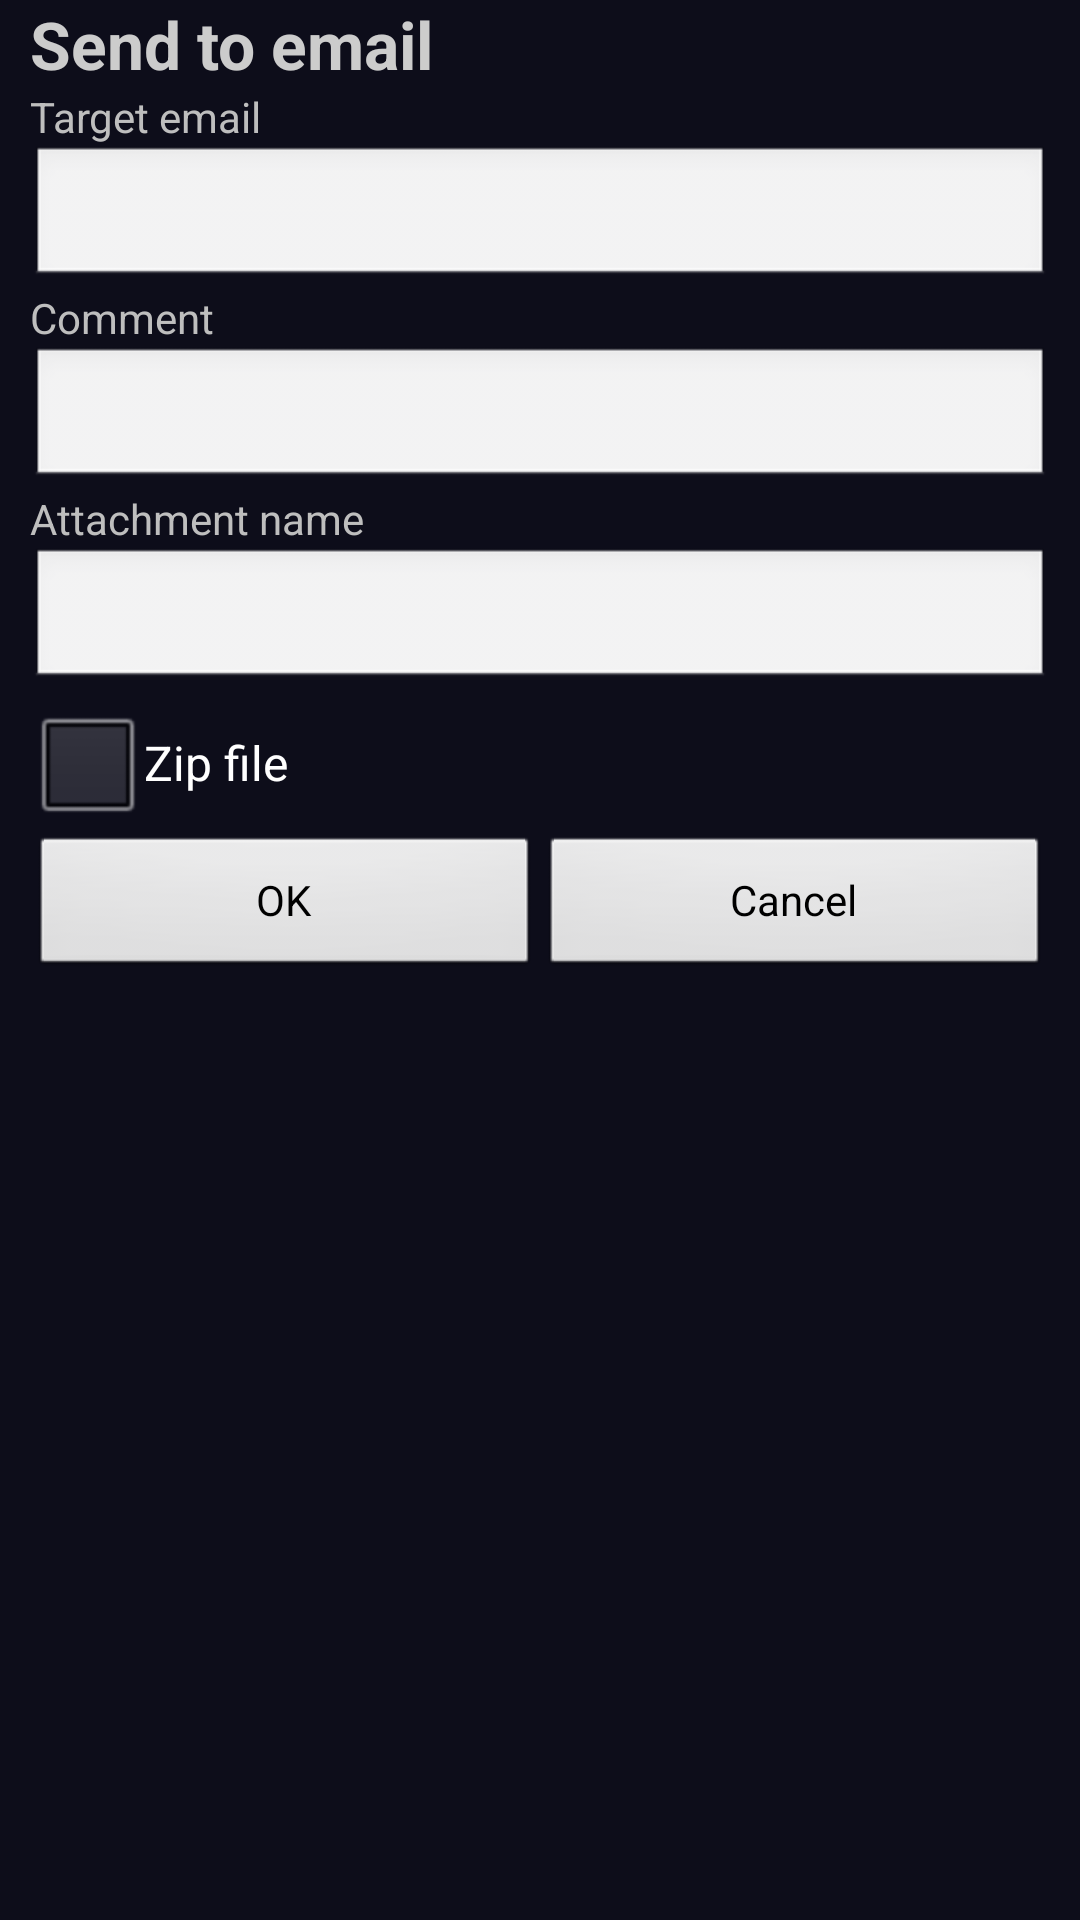

Layout XML and referenced resources for this Android screen:
<!-- AndroidManifest.xml: application theme AppThemeBlack -->
<!-- res/layout/activity_upload_email.xml -->
<?xml version="1.0" encoding="utf-8"?>
<ScrollView android:layout_width="fill_parent" android:layout_height="fill_parent"
  xmlns:android="http://schemas.android.com/apk/res/android">
    <LinearLayout android:orientation="vertical" android:paddingLeft="10.0dip" android:paddingRight="10.0dip" android:layout_width="fill_parent" android:layout_height="wrap_content">
        <TextView android:textAppearance="?android:textAppearanceLarge" android:textStyle="bold" android:textColor="@color/text" android:layout_width="wrap_content" android:layout_height="wrap_content" android:text="@string/send_to_email" />
        <TextView android:textAppearance="?android:textAppearanceSmall" android:layout_width="fill_parent" android:layout_height="wrap_content" android:text="@string/target_email" />
        <EditText android:id="@id/email_igc" android:layout_width="fill_parent" android:layout_height="wrap_content" android:inputType="textEmailAddress" />
        <TextView android:textAppearance="?android:textAppearanceSmall" android:layout_width="fill_parent" android:layout_height="wrap_content" android:text="@string/comment" />
        <EditText android:id="@id/igc_comment" android:layout_width="fill_parent" android:layout_height="wrap_content" android:inputType="text" />
        <TextView android:textAppearance="?android:textAppearanceSmall" android:layout_width="fill_parent" android:layout_height="wrap_content" android:text="@string/attachment_name" />
        <EditText android:id="@id/igc_filename" android:layout_width="fill_parent" android:layout_height="wrap_content" android:inputType="text" />
        <CheckBox android:id="@id/igc_zipit" android:layout_width="fill_parent" android:layout_height="wrap_content" android:text="@string/zip_file" />
        <LinearLayout android:orientation="horizontal" android:layout_width="fill_parent" android:layout_height="wrap_content">
            <Button android:id="@id/dialogButtonOK" android:layout_width="fill_parent" android:layout_height="wrap_content" android:text="@string/ok" android:layout_weight="5.0" android:onClick="clickOk" />
            <Button android:id="@id/dialogButtonCancel" android:layout_width="fill_parent" android:layout_height="wrap_content" android:text="@string/cancel" android:layout_weight="5.0" android:onClick="clickCancel" />
        </LinearLayout>
    </LinearLayout>
</ScrollView>
<!-- resources referenced by this layout -->
<resources>
  <color name="text">#ffcccccc</color>
  <string name="attachment_name">Attachment name</string>
  <string name="cancel">Cancel</string>
  <string name="comment">Comment</string>
  <string name="ok">OK</string>
  <string name="send_to_email">Send to email</string>
  <string name="target_email">Target email</string>
  <string name="zip_file">Zip file</string>
  <style name="AppThemeBlack" parent="@android:style/Theme.Black.NoTitleBar">
          <item name="android:windowDisablePreview">true</item>
          <item name="android:windowBackground">#FF0D0D1A</item>
          <item name="android:windowNoTitle">true</item>
          <item name="android:windowFullscreen">true</item>
      </style>
</resources>
